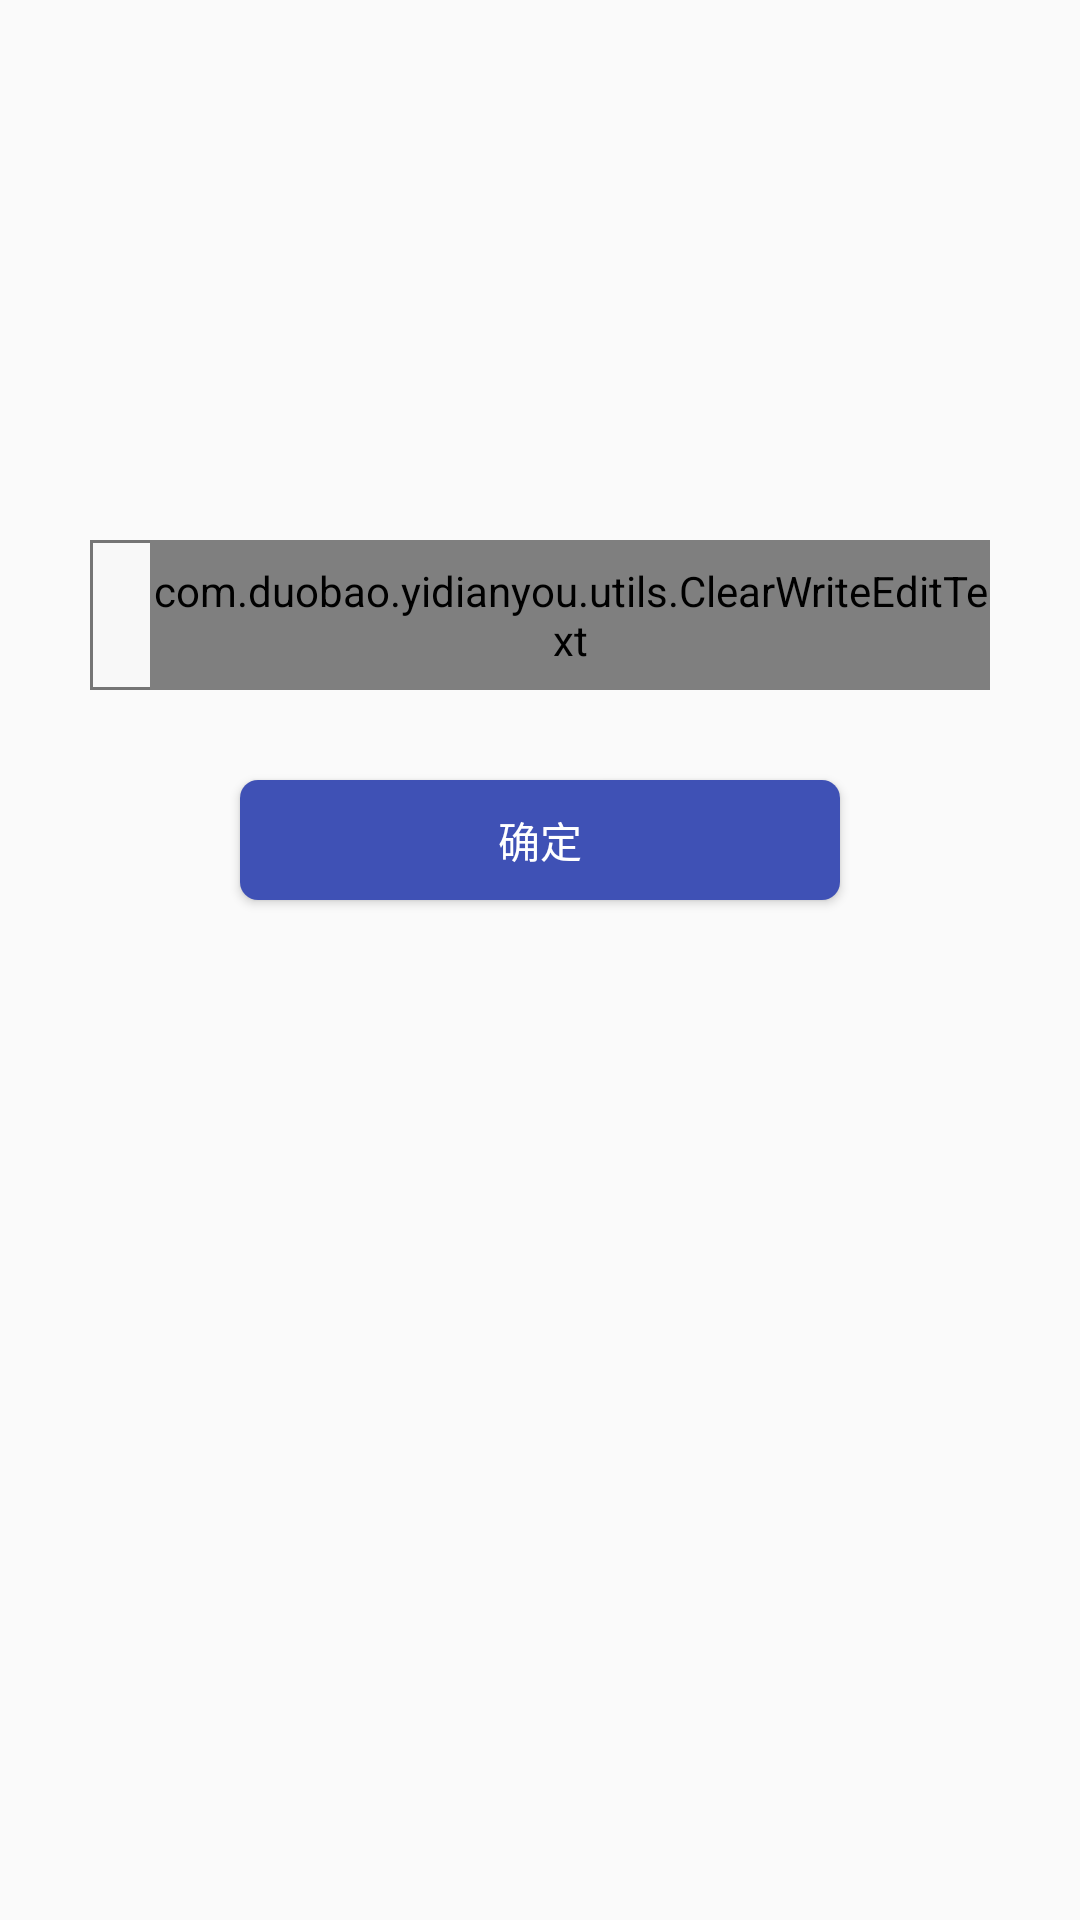

The Android layout XML behind this screen, and the referenced resources:
<!-- AndroidManifest.xml: application theme AppTheme -->
<!-- res/layout/activity_initialize.xml -->
<?xml version="1.0" encoding="utf-8"?>
<LinearLayout xmlns:android="http://schemas.android.com/apk/res/android"
    android:orientation="vertical"
    android:layout_width="match_parent"
    android:layout_height="match_parent">

    <LinearLayout
        android:id="@+id/initialize_ll"
        android:layout_width="300dp"
        android:layout_height="50dp"
        android:orientation="horizontal"
        android:background="@drawable/edt_backount"
        android:layout_gravity="center"
        android:layout_marginTop="180dp"
        >
        <TextView
            android:id="@+id/initialize_tv"
            android:layout_width="wrap_content"
            android:layout_height="wrap_content"
            android:textColor="@color/black"
            android:layout_marginLeft="10dp"
            android:textSize="16sp"/>
        <com.duobao.yidianyou.utils.ClearWriteEditText
            android:layout_marginLeft="10dp"
            android:id="@+id/initialize_edt"
            android:layout_width="match_parent"
            android:layout_height="match_parent"
            android:hint="请输入初始化密码"
            android:textSize="14sp"
            android:inputType="numberPassword"
            android:background="@null"
            />
    </LinearLayout>
    <Button
        android:id="@+id/initialize_btn"
        android:layout_width="200dp"
        android:layout_height="40dp"
        android:text="确定"
        android:textSize="14sp"
        android:background="@drawable/btn_backgroud"
        android:textColor="@color/white"
        android:layout_marginTop="30dp"
        android:layout_gravity="center"
        />
</LinearLayout>
<!-- resources referenced by this layout -->
<resources>
  <color name="black">#000000</color>
  <color name="white">#fff</color>
  <!-- drawable btn_backgroud (drawable) -->
  <?xml version="1.0" encoding="utf-8"?>
  <selector xmlns:android="http://schemas.android.com/apk/res/android">
      <item>
          <shape>
              <solid android:color="@color/tab_checked" />
              <corners android:radius="6dp"/>
          </shape>
      </item>
  </selector>
  <!-- drawable edt_backount (drawable) -->
  <?xml version="1.0" encoding="utf-8"?>
  <selector xmlns:android="http://schemas.android.com/apk/res/android">
  
      <item>
      <shape>
          <stroke android:width="1dp" android:color="#757575" />
          <solid android:color="#f8f8f8" />
      </shape>
  </item>
  </selector>
  <style name="AppTheme" parent="Theme.AppCompat.Light.DarkActionBar">
          
          <item name="colorPrimary">@color/colorPrimary</item>
          <item name="colorPrimaryDark">@color/colorPrimaryDark</item>
          <item name="colorAccent">@color/colorAccent</item>
      </style>
  <color name="tab_checked">#3F51B5</color>
  <color name="colorPrimary">#3F51B5</color>
  <color name="colorPrimaryDark">#303F9F</color>
  <color name="colorAccent">#3F51B5</color>
</resources>
